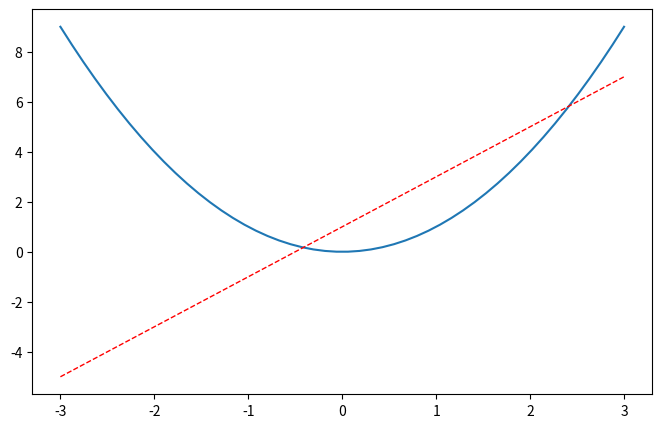

The matplotlib source for this figure:
#coding=utf-8
import matplotlib.pyplot as plt
import numpy as np

x=np.linspace(-3,3,50)
y1=2*x+1
y2=x**2

plt.figure(num=3,figsize=(8,5))
plt.plot(x,y2)
plt.plot(x,y1,color="red",linewidth=1.0,linestyle="--")
plt.show()
